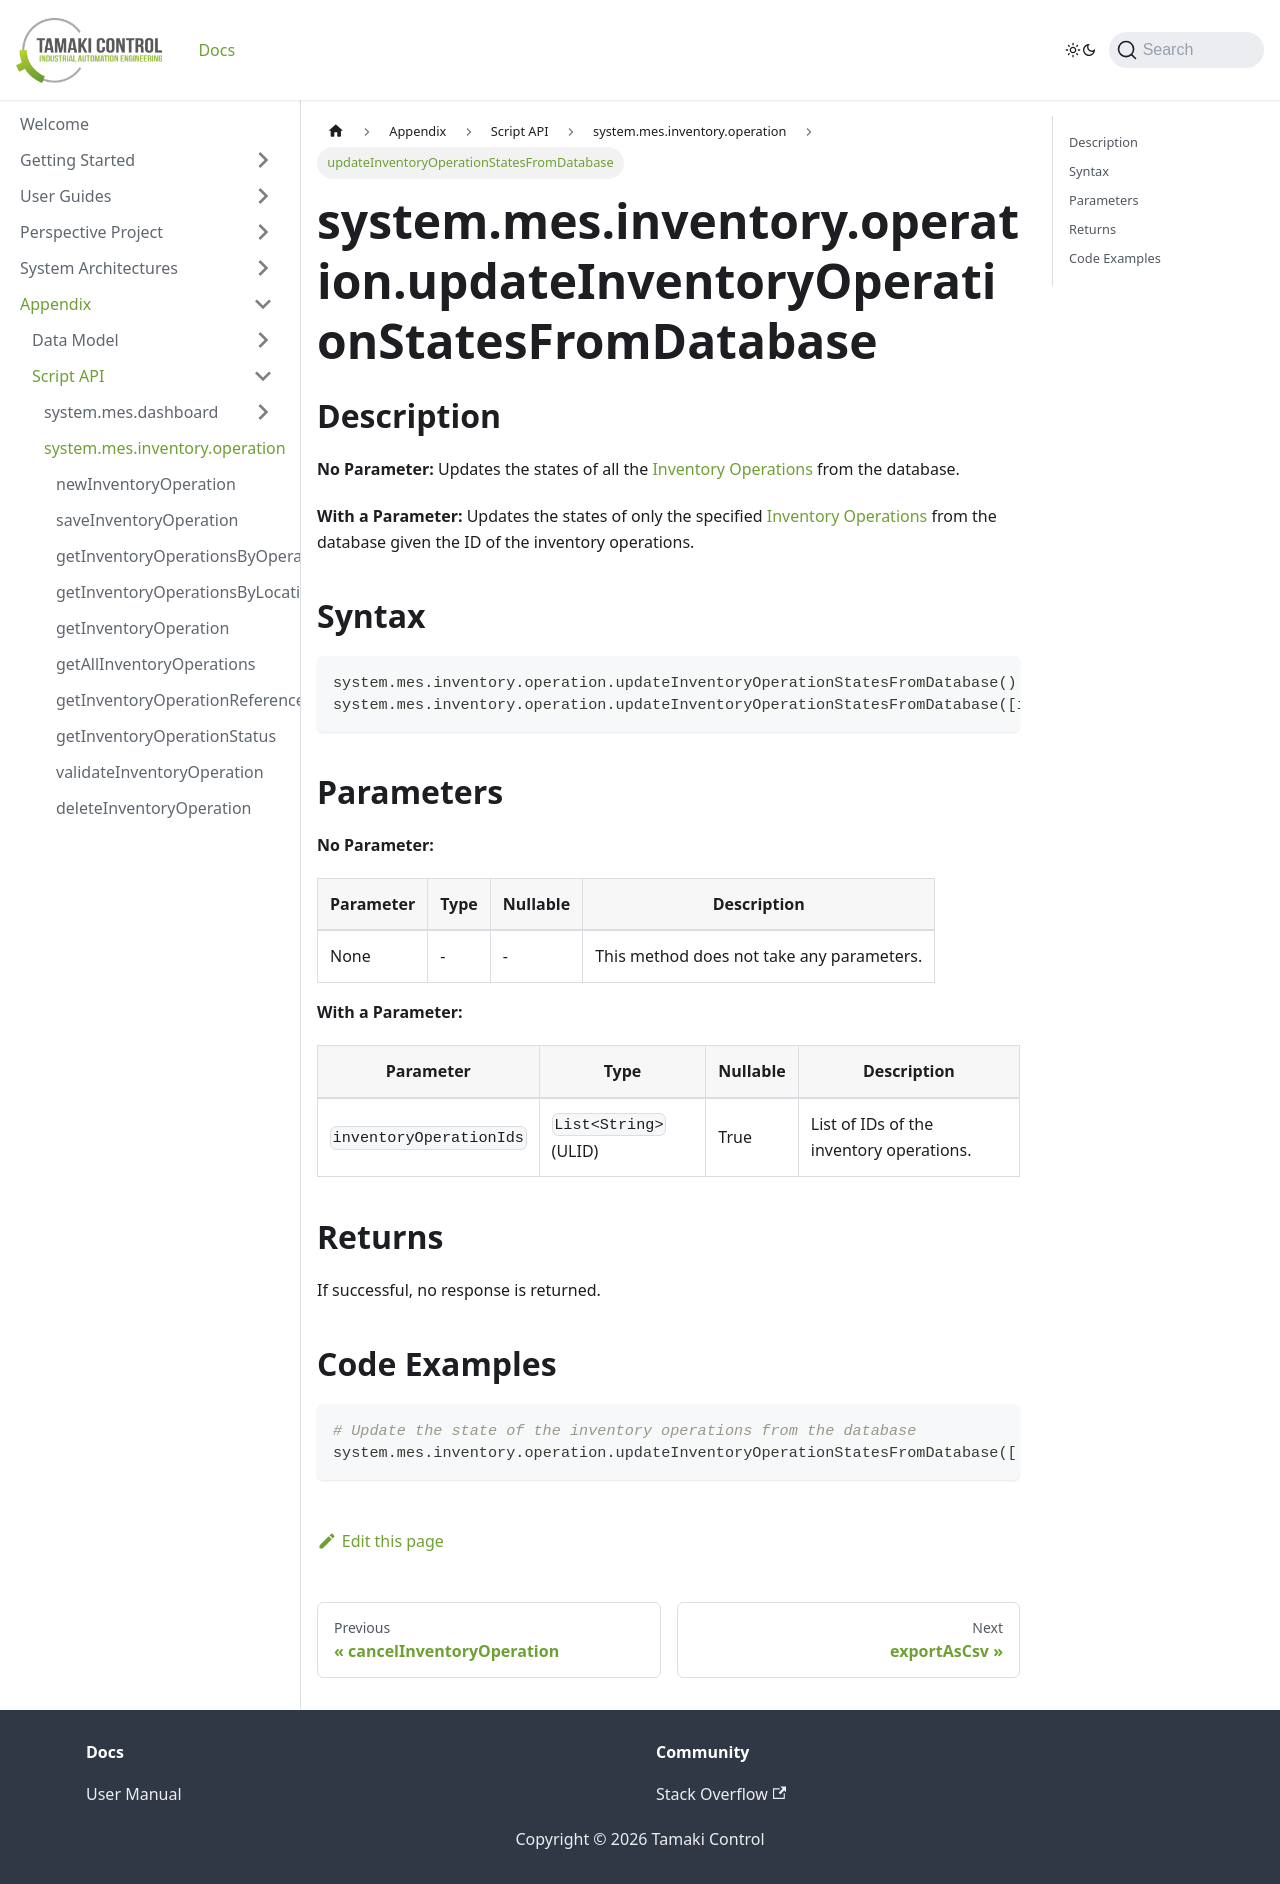

repository: TamakiControl/tamaki-mes-docs · page: docs/appendix/script-api/inventory-operation-script-api/update-inventory-operation-states-from-database/index.html · generator: docusaurus

---
sidebar_position: 16
title: "updateInventoryOperationStatesFromDatabase"
description: "Updates the current inventory operation state from the database."
---

# system.mes.inventory.operation.updateInventoryOperationStatesFromDatabase

## Description

**No Parameter:** Updates the states of all the [Inventory Operations](../../data-model/inventory-operation-model/inventory-operation) from the database.

**With a Parameter:** Updates the states of only the specified [Inventory Operations](../../data-model/inventory-operation-model/inventory-operation) from the database given
the ID of the inventory operations.

## Syntax

```python
system.mes.inventory.operation.updateInventoryOperationStatesFromDatabase()
system.mes.inventory.operation.updateInventoryOperationStatesFromDatabase([inventoryOperationIds])
```

## Parameters

**No Parameter:**

| Parameter | Type | Nullable | Description                               |
|-----------|------|----------|-------------------------------------------|
| None      | -    | -        | This method does not take any parameters. |

**With a Parameter:**

| Parameter               | Type                  | Nullable | Description                              |
|-------------------------|-----------------------|----------|------------------------------------------|
| `inventoryOperationIds` | `List<String>` (ULID) | True     | List of IDs of the inventory operations. |

## Returns

If successful, no response is returned.

## Code Examples

```python
# Update the state of the inventory operations from the database
system.mes.inventory.operation.updateInventoryOperationStatesFromDatabase(['01JPAND53P-BZ61RZHZ-V7C6EEHG', '01JPBE5NX5-WZRBXRT7-WRXGEPT5'])
```
